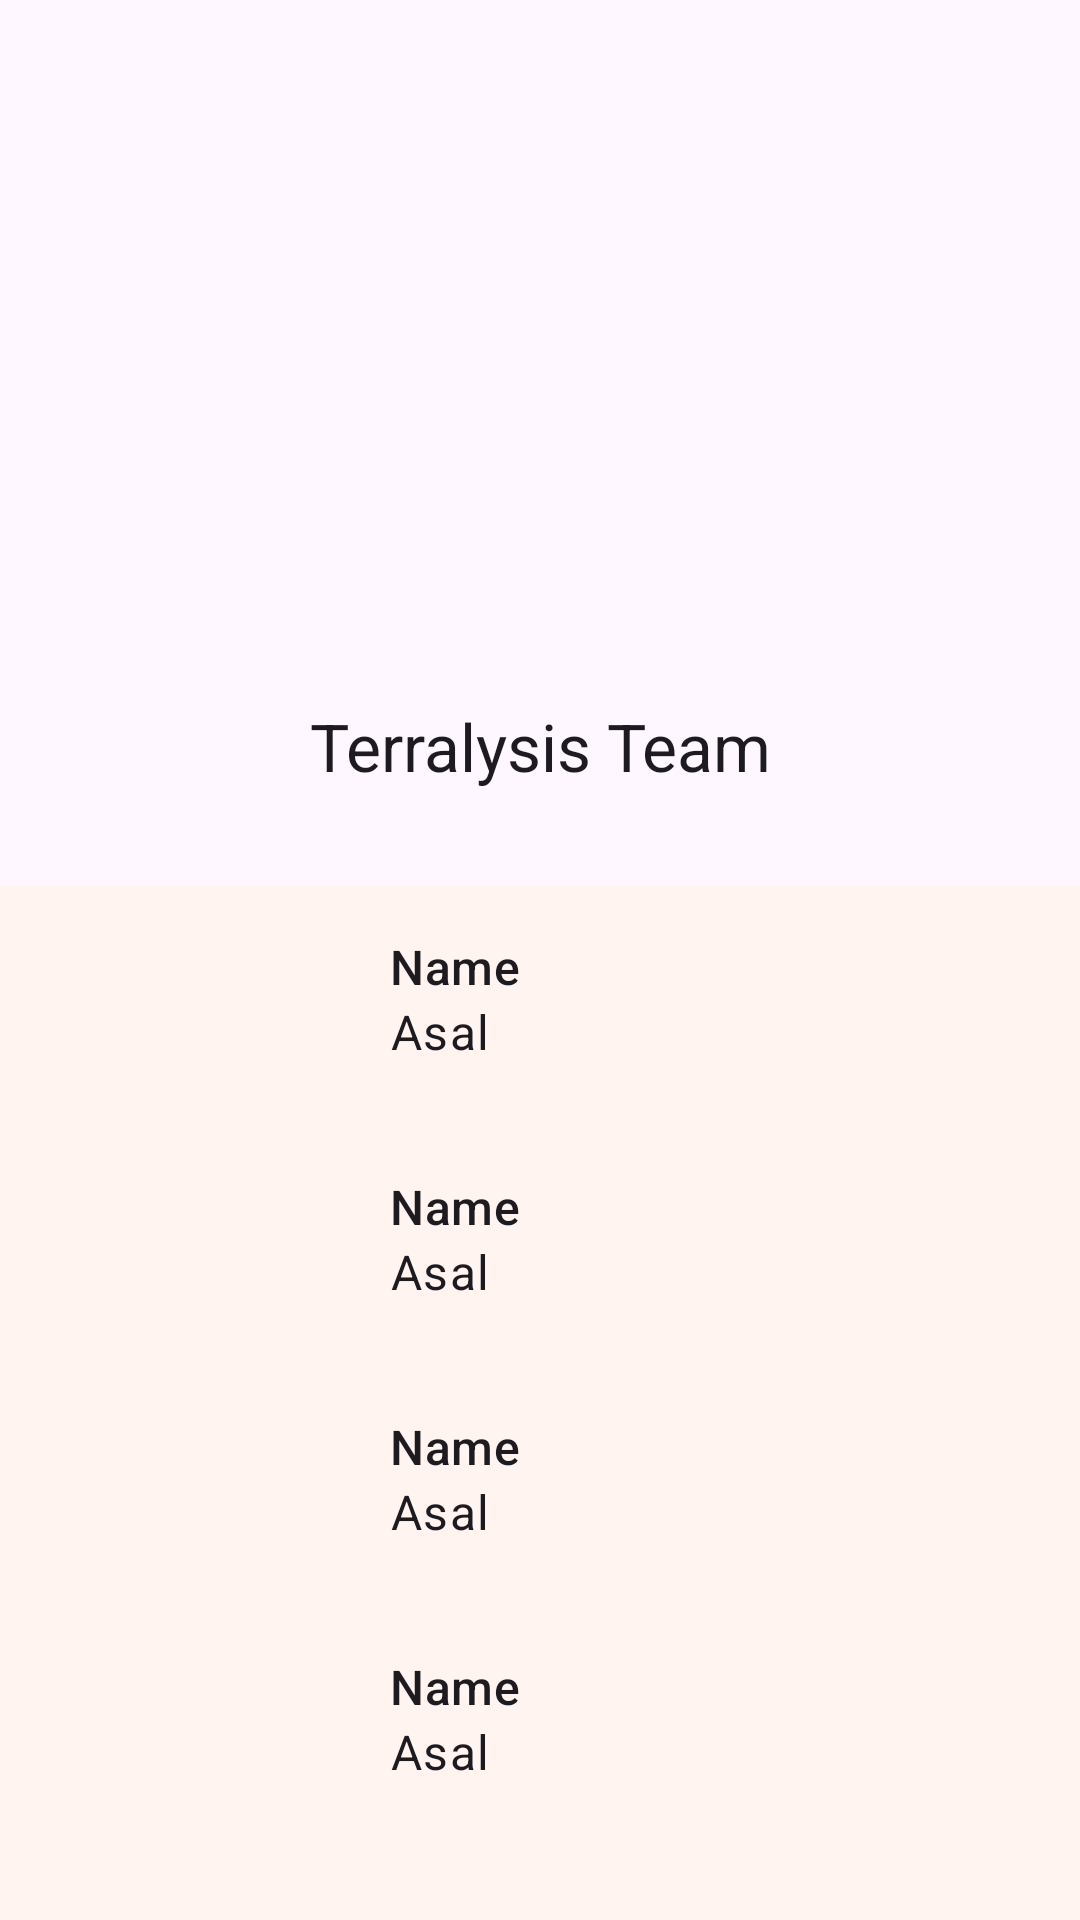

Here is an Android app screen rendered from its layout file. Give the layout XML and the strings, colors and styles it references.
<!-- AndroidManifest.xml: application theme Theme.Terralysis -->
<!-- res/layout/layout_about_us.xml -->
<?xml version="1.0" encoding="utf-8"?>
<LinearLayout xmlns:android="http://schemas.android.com/apk/res/android"
    android:layout_width="match_parent"
    android:layout_height="match_parent"
    xmlns:app="http://schemas.android.com/apk/res-auto"
    xmlns:tools="http://schemas.android.com/tools"
    android:orientation="vertical">
    <com.google.android.material.imageview.ShapeableImageView
        android:id="@+id/iv_team"
        app:shapeAppearance="?attr/shapeAppearanceCornerMedium"
        tools:srcCompat="@tools:sample/avatars"
        android:layout_width="match_parent"
        android:layout_height="200dp"
        android:layout_gravity="center"
        android:layout_margin="16dp"
        android:adjustViewBounds="true"
        android:scaleType="centerCrop"
        app:layout_constraintTop_toTopOf="parent"
        app:layout_constraintStart_toStartOf="parent"/>
    <com.google.android.material.textview.MaterialTextView
        android:layout_width="match_parent"
        android:layout_height="wrap_content"
        android:text="@string/terralysis_team"
        style="@style/TextAppearance.Material3.TitleLarge"
        android:layout_marginTop="2dp"
        android:layout_marginBottom="32dp"
        android:textAlignment="center"/>
    <include
        android:id="@+id/team_member1"
        layout="@layout/item_member"/>
    <include
        android:id="@+id/team_member2"
        layout="@layout/item_member"/>
    <include
        android:id="@+id/team_member3"
        layout="@layout/item_member"/>
    <include
        android:id="@+id/team_member4"
        layout="@layout/item_member"/>
    <include
        android:id="@+id/team_member5"
        layout="@layout/item_member"/>
    <include
        android:id="@+id/team_member6"
        layout="@layout/item_member"/>
</LinearLayout>
<!-- res/layout/item_member.xml (included above) -->
<?xml version="1.0" encoding="utf-8"?>
<RelativeLayout xmlns:android="http://schemas.android.com/apk/res/android"
    xmlns:app="http://schemas.android.com/apk/res-auto"
    android:layout_width="match_parent"
    android:layout_height="wrap_content"
    android:padding="8dp"
    xmlns:tools="http://schemas.android.com/tools"
    android:background="?attr/colorSurfaceContainer"
    android:gravity="center_vertical">

    <ImageView
        android:id="@+id/mtrl_list_item_photo"
        android:layout_width="114dp"
        android:layout_height="64dp"
        android:scaleType="centerCrop"
        tools:src="@tools:sample/avatars" />

    <com.google.android.material.textview.MaterialTextView
        android:id="@+id/mtrl_list_item_text_name"
        android:layout_width="match_parent"
        android:layout_height="wrap_content"
        android:layout_marginTop="8dp"
        android:layout_marginStart="8dp"
        android:layout_toEndOf="@id/mtrl_list_item_photo"
        android:maxLines="1"
        tools:text="Name"
        style="@style/TextAppearance.Material3.TitleMedium"/>

    <com.google.android.material.textview.MaterialTextView
        android:id="@+id/mtrl_list_item_text_address"
        android:layout_width="match_parent"
        android:layout_height="wrap_content"
        android:layout_marginStart="8dp"
        android:layout_below="@id/mtrl_list_item_text_name"
        android:layout_toEndOf="@id/mtrl_list_item_photo"
        android:maxLines="1"
        tools:text="Asal"
        style="@style/TextAppearance.Material3.BodyLarge"/>
</RelativeLayout>
<!-- resources referenced by this layout -->
<resources>
  <string name="terralysis_team">Terralysis Team</string>
  <style name="Theme.Terralysis" parent="Theme.Material3.Light.NoActionBar">
          
          <item name="colorPrimary">@color/primary</item>
          <item name="colorPrimaryVariant">@color/primaryVariant</item>
          <item name="colorOnPrimary">@color/white</item>
          <item name="colorPrimaryContainer">@color/primaryContainer</item>
          <item name="colorOnPrimaryContainer">@color/onPrimaryContainer</item>
          
          <item name="colorSecondary">@color/secondary</item>
          <item name="colorOnSecondary">@color/white</item>
          <item name="colorSecondaryContainer">@color/secondaryContainer</item>
          <item name="colorOnSecondaryContainer">@color/onSecondaryContainer</item>
          
          <item name="colorSurface">@color/surface</item>
          <item name="colorOnSurface">@color/onSurface</item>
          <item name="colorSurfaceVariant">@color/surfaceVariant</item>
          <item name="colorOnSurfaceVariant">@color/onSurfaceVariant</item>
          <item name="colorSurfaceContainer">@color/surfaceContainer</item>
          
          <item name="android:statusBarColor">?attr/colorPrimaryContainer</item>
          
          <item name="shapeAppearanceCornerMedium">@style/image_rounded20</item>
          <item name="android:forceDarkAllowed">false</item>
      </style>
  <color name="primary">#006D3A</color>
  <color name="primaryVariant">#263A29</color>
  <color name="white">#FFFFFFFF</color>
  <color name="primaryContainer">#9AF6B4</color>
  <color name="onPrimaryContainer">#00210D</color>
  <color name="secondary">#A63B01</color>
  <color name="secondaryContainer">#FFDBCE</color>
  <color name="onSecondaryContainer">#370E00</color>
  <color name="surface">#FFFBFF</color>
  <color name="onSurface">#2F1400</color>
  <color name="surfaceVariant">#DDE5DB</color>
  <color name="onSurfaceVariant">#414941</color>
  <color name="surfaceContainer">#FFF4F0</color>
  <style name="image_rounded20">
          <item name="cornerSize">20dp</item>
      </style>
</resources>
